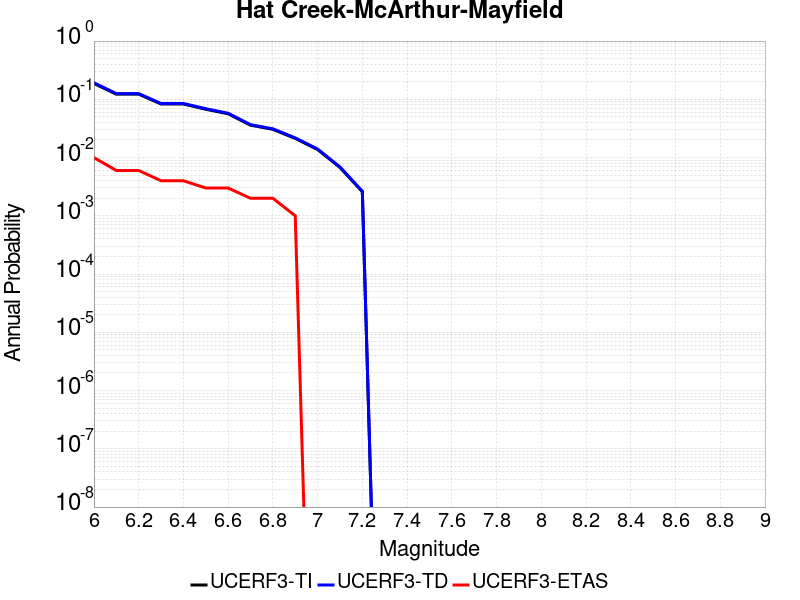

Data behind this chart, as committed beside it:
Magnitude, UCERF3-TI Prob, UCERF3-TD Prob, UCERF3-ETAS Prob
6.0, 0.187, 0.1921, 0.01
6.1, 0.1225, 0.1254, 0.006
6.2, 0.1225, 0.1254, 0.006
6.3, 0.08309, 0.08491, 0.004
6.4, 0.08309, 0.08491, 0.004
6.5, 0.06751, 0.06896, 0.003
6.6, 0.05646, 0.05766, 0.003
6.7, 0.03597, 0.03672, 0.002
6.8, 0.03052, 0.03116, 0.002
6.9, 0.02132, 0.02176, 0.001
7.0, 0.01374, 0.01402, 0.0
7.1, 0.006756, 0.006896, 0.0
7.2, 0.002589, 0.002644, 0.0
